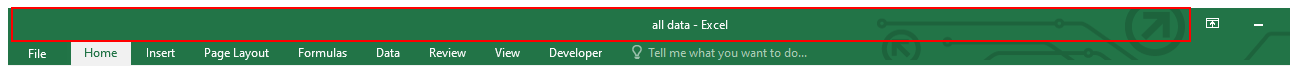
Workflow: ExcelImageInsert

Step 1: type a value into the element in window 'all data - Excel' (excel.exe)

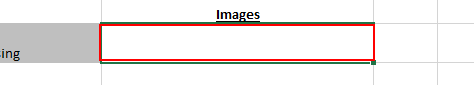
Step 2: click on 'Sheet Sheet1' in window 'all data - Excel' (excel.exe)

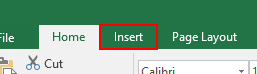
Step 3: click on the element 'Insert' in window 'all data - Excel' (excel.exe)

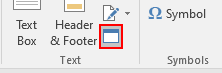
Step 4: click on the element 'Object...' in window 'all data - Excel' (excel.exe)

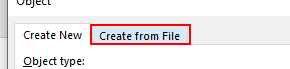
Step 5: click on the page tab 'Create from File' in window 'Object' (excel.exe)

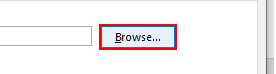
Step 6: click on the push button 'Browse...' in window 'Object' (excel.exe)

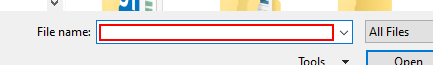
Step 7: type "D:\Robots\map data2" in window 'Browse' (excel.exe)

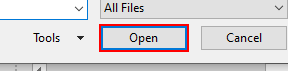
Step 8: click in window 'Browse' (excel.exe)

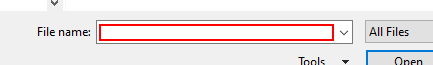
Step 9: type "[Index.ToString+"map"]" in window 'Browse' (excel.exe)

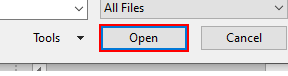
Step 10: click in window 'Browse' (excel.exe)

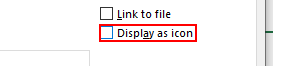
Step 11: click on the check box 'Display as icon' in window 'Object' (excel.exe)

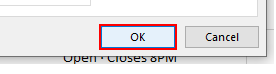
Step 12: click on the push button in window 'Object' (excel.exe)

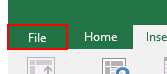
Step 13: click on the element 'File Tab' in window 'all data - Excel' (excel.exe)

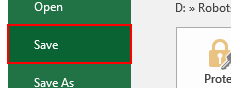
Step 14: click on the element 'Save' in window 'all data - Excel' (excel.exe)

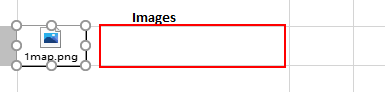
Step 15: click on 'Sheet Sheet1' in window 'all data - Excel' (excel.exe)

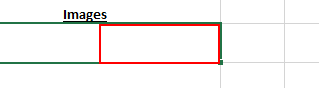
Step 16: type a value into 'Sheet Sheet1' in window 'all data - Excel' (excel.exe)
